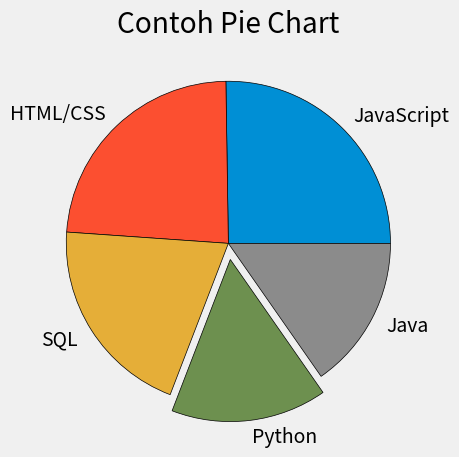

Write Python code to recreate this figure.
from matplotlib import pyplot as plt

plt.style.use('fivethirtyeight')

slices = [59219, 55466, 47544, 36443, 35917]
label = ['JavaScript', 'HTML/CSS', 'SQL', 'Python', 'Java']
warna = ['#E5AS37', '#6D904F']

# Explode artinya fraksi atau pecahan pie
explode = [0, 0, 0, 0.1, 0]
plt.pie(slices, labels=label, explode=explode, wedgeprops={'edgecolor':'black'})

plt.title("Contoh Pie Chart")
plt.tight_layout()
plt.show()